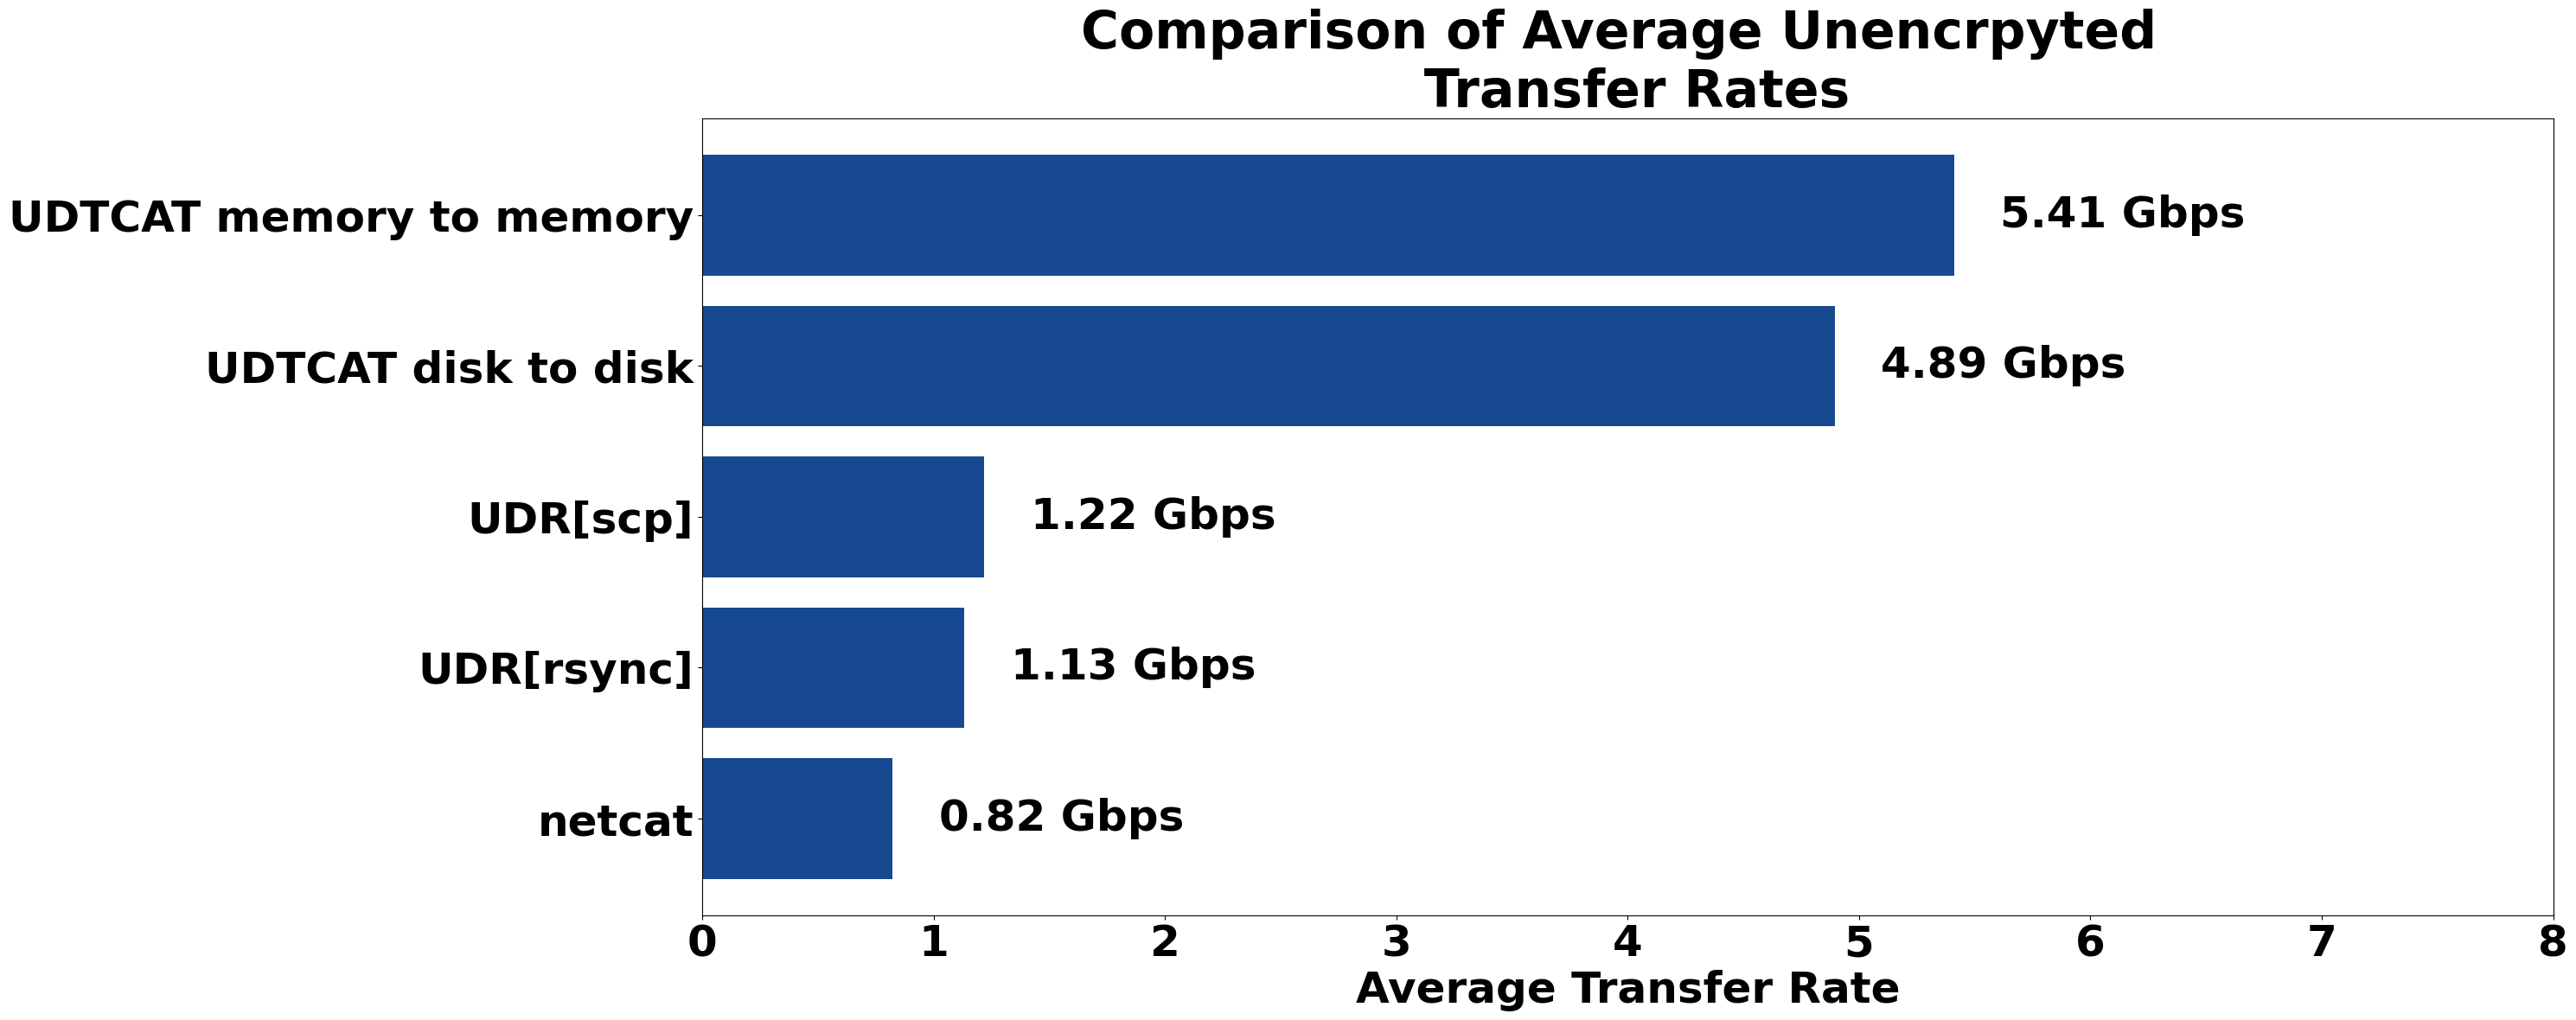

This chart was generated by the following Python code:
import matplotlib.pyplot as plt; plt.rcdefaults()
import numpy as np
import matplotlib.pyplot as plt

from pylab import *
rcParams['figure.figsize'] = 30, 12
font = {'family' : 'normal',
        'weight' : 'bold',
        'size'   : 36}

matplotlib.rc('font', **font)

tests = (
    "netcat",
    "UDR[rsync]",
    "UDR[scp]",
    "UDTCAT disk to disk",
    "UDTCAT memory to memory"
    )

performance = (
    0.8222425,
    1.13264705882,
    1.22,
    4.894,
    5.41,
)

y_pos = np.arange(len(tests))
error = np.random.rand(len(tests))

plt.barh(y_pos, performance, color='#174990', xerr=0, align='center', alpha=1.)
plt.yticks(y_pos, tests, weight='bold')
plt.xlim(0, 8)
plt.xlabel('Average Transfer Rate', weight='bold')

for i in range(len(tests)):
    
    plt.text(performance[i]+.2, i, "%.2f Gbps" % performance[i], horizontalalignment="left",
             verticalalignment='center', color="black", weight='bold')

plt.title('Comparison of Average Unencrpyted \n Transfer Rates', weight='bold')

plt.tight_layout(pad=0.4, w_pad=0.5, h_pad=1.0),
plt.savefig("compare_unencrypted.png")
# plt.show()
